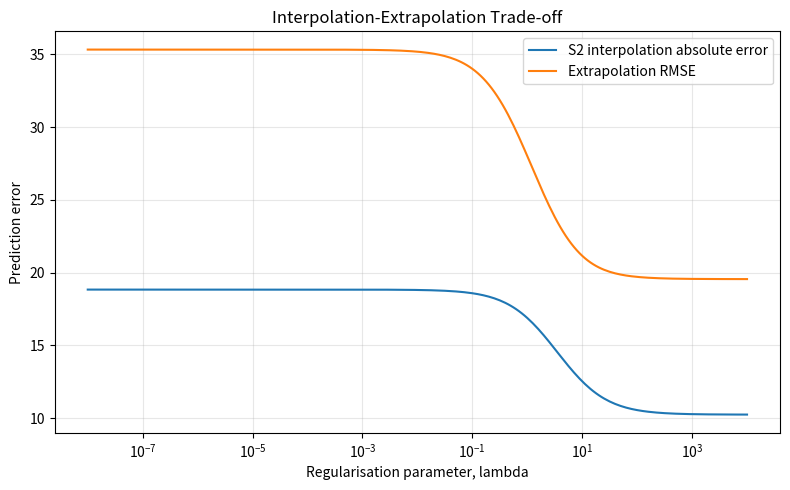
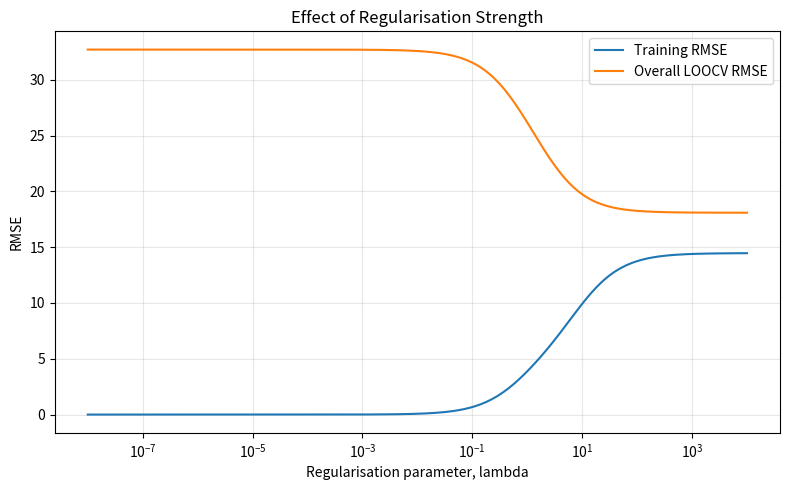

These charts were generated, in order, by the following Python code:
import numpy as np
import matplotlib.pyplot as plt
from scipy.spatial import ConvexHull
from matplotlib.path import Path


# ============================================================
# ME5704 Group Project 1
#
# Ridge-Regularised Full Quadratic
# Interpolation / Extrapolation Trade-off
# ============================================================


# ------------------------------------------------------------
# 1. Sensor data
# ------------------------------------------------------------

X = np.array([
    [0.0, 0.5],   # S1
    [1.3, 1.1],   # S2
    [1.9, 0.1],   # S3
    [2.5, 2.3],   # S4
    [0.7, 1.8]    # S5
], dtype=float)

p = np.array([
    2.0,
    17.0,
    43.0,
    28.0,
    36.0
])


# ============================================================
# 2. Full quadratic matrix
# ============================================================

def quadratic_matrix(Xs):

    x = Xs[:, 0]
    y = Xs[:, 1]

    return np.column_stack([
        np.ones(len(Xs)),
        x,
        y,
        x**2,
        x*y,
        y**2
    ])


# ============================================================
# 3. Ridge model
#
# Standardise coordinates using TRAINING DATA ONLY.
#
# Objective:
#
# ||Zb - p||^2 + lambda ||b_non-intercept||^2
#
# Intercept is not penalised.
# ============================================================

def fit_ridge(X_train, p_train, lam):

    mean_xy = np.mean(
        X_train,
        axis=0
    )

    std_xy = np.std(
        X_train,
        axis=0
    )

    Xs = (
        (X_train - mean_xy)
        / std_xy
    )

    Z = quadratic_matrix(Xs)

    penalty = np.eye(6)

    # Do not penalise intercept
    penalty[0, 0] = 0.0

    coefficients = np.linalg.solve(
        Z.T @ Z
        + lam * penalty,
        Z.T @ p_train
    )

    return (
        coefficients,
        mean_xy,
        std_xy
    )


def predict(
    X_test,
    coefficients,
    mean_xy,
    std_xy
):

    Xs = (
        (X_test - mean_xy)
        / std_xy
    )

    Z = quadratic_matrix(Xs)

    return Z @ coefficients


# ============================================================
# 4. Determine interpolation/extrapolation fold
# ============================================================

def inside_training_hull(
    X_train,
    test_point
):

    hull = ConvexHull(X_train)

    polygon = X_train[
        hull.vertices
    ]

    path = Path(polygon)

    return path.contains_point(
        test_point,
        radius=1e-10
    )


# ============================================================
# 5. Pre-identify fold geometry
# ============================================================

fold_types = []


for test_index in range(len(X)):

    mask = np.ones(
        len(X),
        dtype=bool
    )

    mask[test_index] = False

    inside = inside_training_hull(
        X[mask],
        X[test_index]
    )

    fold_types.append(
        "Interpolation"
        if inside
        else "Extrapolation"
    )


print("Fold geometry")
print("=" * 45)

for i, fold_type in enumerate(
    fold_types
):
    print(
        f"S{i+1}: {fold_type}"
    )


# ============================================================
# 6. Lambda values
#
# Include very weak through strong regularisation.
# ============================================================

lambda_values = np.logspace(
    -8,
    4,
    241
)


s2_errors = []

extrap_rmse_values = []

extrap_mae_values = []

overall_rmse_values = []

training_rmse_values = []


# ============================================================
# 7. Evaluate every lambda
# ============================================================

for lam in lambda_values:

    fold_errors = []

    interpolation_errors = []

    extrapolation_errors = []


    # --------------------------------------------------------
    # LOOCV
    # --------------------------------------------------------

    for test_index in range(
        len(X)
    ):

        mask = np.ones(
            len(X),
            dtype=bool
        )

        mask[test_index] = False


        X_train = X[mask]
        p_train = p[mask]

        X_test = X[
            test_index
        ].reshape(1, -1)

        actual = p[
            test_index
        ]


        (
            coefficients,
            mean_xy,
            std_xy
        ) = fit_ridge(
            X_train,
            p_train,
            lam
        )


        predicted = predict(
            X_test,
            coefficients,
            mean_xy,
            std_xy
        )[0]


        error = (
            predicted - actual
        )

        fold_errors.append(
            error
        )


        if (
            fold_types[test_index]
            == "Interpolation"
        ):

            interpolation_errors.append(
                error
            )

        else:

            extrapolation_errors.append(
                error
            )


    fold_errors = np.array(
        fold_errors
    )

    extrapolation_errors = np.array(
        extrapolation_errors
    )

    interpolation_errors = np.array(
        interpolation_errors
    )


    overall_rmse = np.sqrt(
        np.mean(
            fold_errors**2
        )
    )

    extrap_rmse = np.sqrt(
        np.mean(
            extrapolation_errors**2
        )
    )

    extrap_mae = np.mean(
        np.abs(
            extrapolation_errors
        )
    )

    s2_error = np.abs(
        interpolation_errors[0]
    )


    overall_rmse_values.append(
        overall_rmse
    )

    extrap_rmse_values.append(
        extrap_rmse
    )

    extrap_mae_values.append(
        extrap_mae
    )

    s2_errors.append(
        s2_error
    )


    # --------------------------------------------------------
    # Full-data training RMSE
    # --------------------------------------------------------

    (
        coefficients_full,
        mean_full,
        std_full
    ) = fit_ridge(
        X,
        p,
        lam
    )


    p_train_pred = predict(
        X,
        coefficients_full,
        mean_full,
        std_full
    )


    train_rmse = np.sqrt(
        np.mean(
            (p_train_pred-p)**2
        )
    )


    training_rmse_values.append(
        train_rmse
    )


# Convert to arrays

s2_errors = np.array(
    s2_errors
)

extrap_rmse_values = np.array(
    extrap_rmse_values
)

extrap_mae_values = np.array(
    extrap_mae_values
)

overall_rmse_values = np.array(
    overall_rmse_values
)

training_rmse_values = np.array(
    training_rmse_values
)


# ============================================================
# 8. Identify useful lambda values
# ============================================================

best_s2_index = np.argmin(
    s2_errors
)

best_extrap_index = np.argmin(
    extrap_rmse_values
)

best_overall_index = np.argmin(
    overall_rmse_values
)


# Normalised compromise score:
#
# Equal weight to interpolation and extrapolation.
#
# This is NOT declared the "correct" model.
# It is only a diagnostic compromise.
# ============================================================

normalised_s2 = (
    s2_errors
    / np.min(s2_errors)
)

normalised_extrap = (
    extrap_rmse_values
    / np.min(extrap_rmse_values)
)

compromise_score = (
    normalised_s2
    + normalised_extrap
)

best_compromise_index = np.argmin(
    compromise_score
)


# ============================================================
# 9. Print important results
# ============================================================

def print_result(
    title,
    index
):

    print(
        f"\n{title}"
    )

    print(
        "-" * 65
    )

    print(
        f"lambda = "
        f"{lambda_values[index]:.8g}"
    )

    print(
        f"S2 interpolation abs error = "
        f"{s2_errors[index]:.6f}"
    )

    print(
        f"Extrapolation RMSE = "
        f"{extrap_rmse_values[index]:.6f}"
    )

    print(
        f"Extrapolation MAE = "
        f"{extrap_mae_values[index]:.6f}"
    )

    print(
        f"Overall LOOCV RMSE = "
        f"{overall_rmse_values[index]:.6f}"
    )

    print(
        f"Full-data training RMSE = "
        f"{training_rmse_values[index]:.6f}"
    )


print(
    "\nRIDGE REGULARISATION TRADE-OFF"
)

print(
    "=" * 65
)


print_result(
    "Best S2 interpolation",
    best_s2_index
)

print_result(
    "Best extrapolation RMSE",
    best_extrap_index
)

print_result(
    "Best overall LOOCV RMSE",
    best_overall_index
)

print_result(
    "Equal-weight diagnostic compromise",
    best_compromise_index
)


# ============================================================
# 10. Print selected lambda table
# ============================================================

selected_lambdas = [
    1e-8,
    1e-6,
    1e-4,
    1e-3,
    1e-2,
    1e-1,
    1.0,
    10.0,
    100.0,
    1000.0,
    10000.0
]


print(
    "\nSELECTED LAMBDA VALUES"
)

print(
    "=" * 100
)

print(
    f"{'lambda':>12}"
    f"{'S2 error':>16}"
    f"{'Extrap RMSE':>18}"
    f"{'Overall RMSE':>18}"
    f"{'Train RMSE':>16}"
)

print(
    "-" * 100
)


for target_lambda in selected_lambdas:

    index = np.argmin(
        np.abs(
            np.log10(lambda_values)
            - np.log10(target_lambda)
        )
    )


    print(
        f"{lambda_values[index]:>12.4g}"
        f"{s2_errors[index]:>16.6f}"
        f"{extrap_rmse_values[index]:>18.6f}"
        f"{overall_rmse_values[index]:>18.6f}"
        f"{training_rmse_values[index]:>16.6f}"
    )


# ============================================================
# 11. Plot interpolation/extrapolation trade-off
# ============================================================

plt.figure(
    figsize=(8, 5)
)

plt.semilogx(
    lambda_values,
    s2_errors,
    label="S2 interpolation absolute error"
)

plt.semilogx(
    lambda_values,
    extrap_rmse_values,
    label="Extrapolation RMSE"
)

plt.xlabel(
    "Regularisation parameter, lambda"
)

plt.ylabel(
    "Prediction error"
)

plt.title(
    "Interpolation-Extrapolation Trade-off"
)

plt.grid(
    alpha=0.3
)

plt.legend()

plt.tight_layout()

plt.savefig(
    "ridge_interpolation_extrapolation_tradeoff.png",
    dpi=300,
    bbox_inches="tight"
)

plt.show()


# ============================================================
# 12. Plot training vs validation
# ============================================================

plt.figure(
    figsize=(8, 5)
)

plt.semilogx(
    lambda_values,
    training_rmse_values,
    label="Training RMSE"
)

plt.semilogx(
    lambda_values,
    overall_rmse_values,
    label="Overall LOOCV RMSE"
)

plt.xlabel(
    "Regularisation parameter, lambda"
)

plt.ylabel(
    "RMSE"
)

plt.title(
    "Effect of Regularisation Strength"
)

plt.grid(
    alpha=0.3
)

plt.legend()

plt.tight_layout()

plt.savefig(
    "ridge_regularisation_sensitivity.png",
    dpi=300,
    bbox_inches="tight"
)

plt.show()
